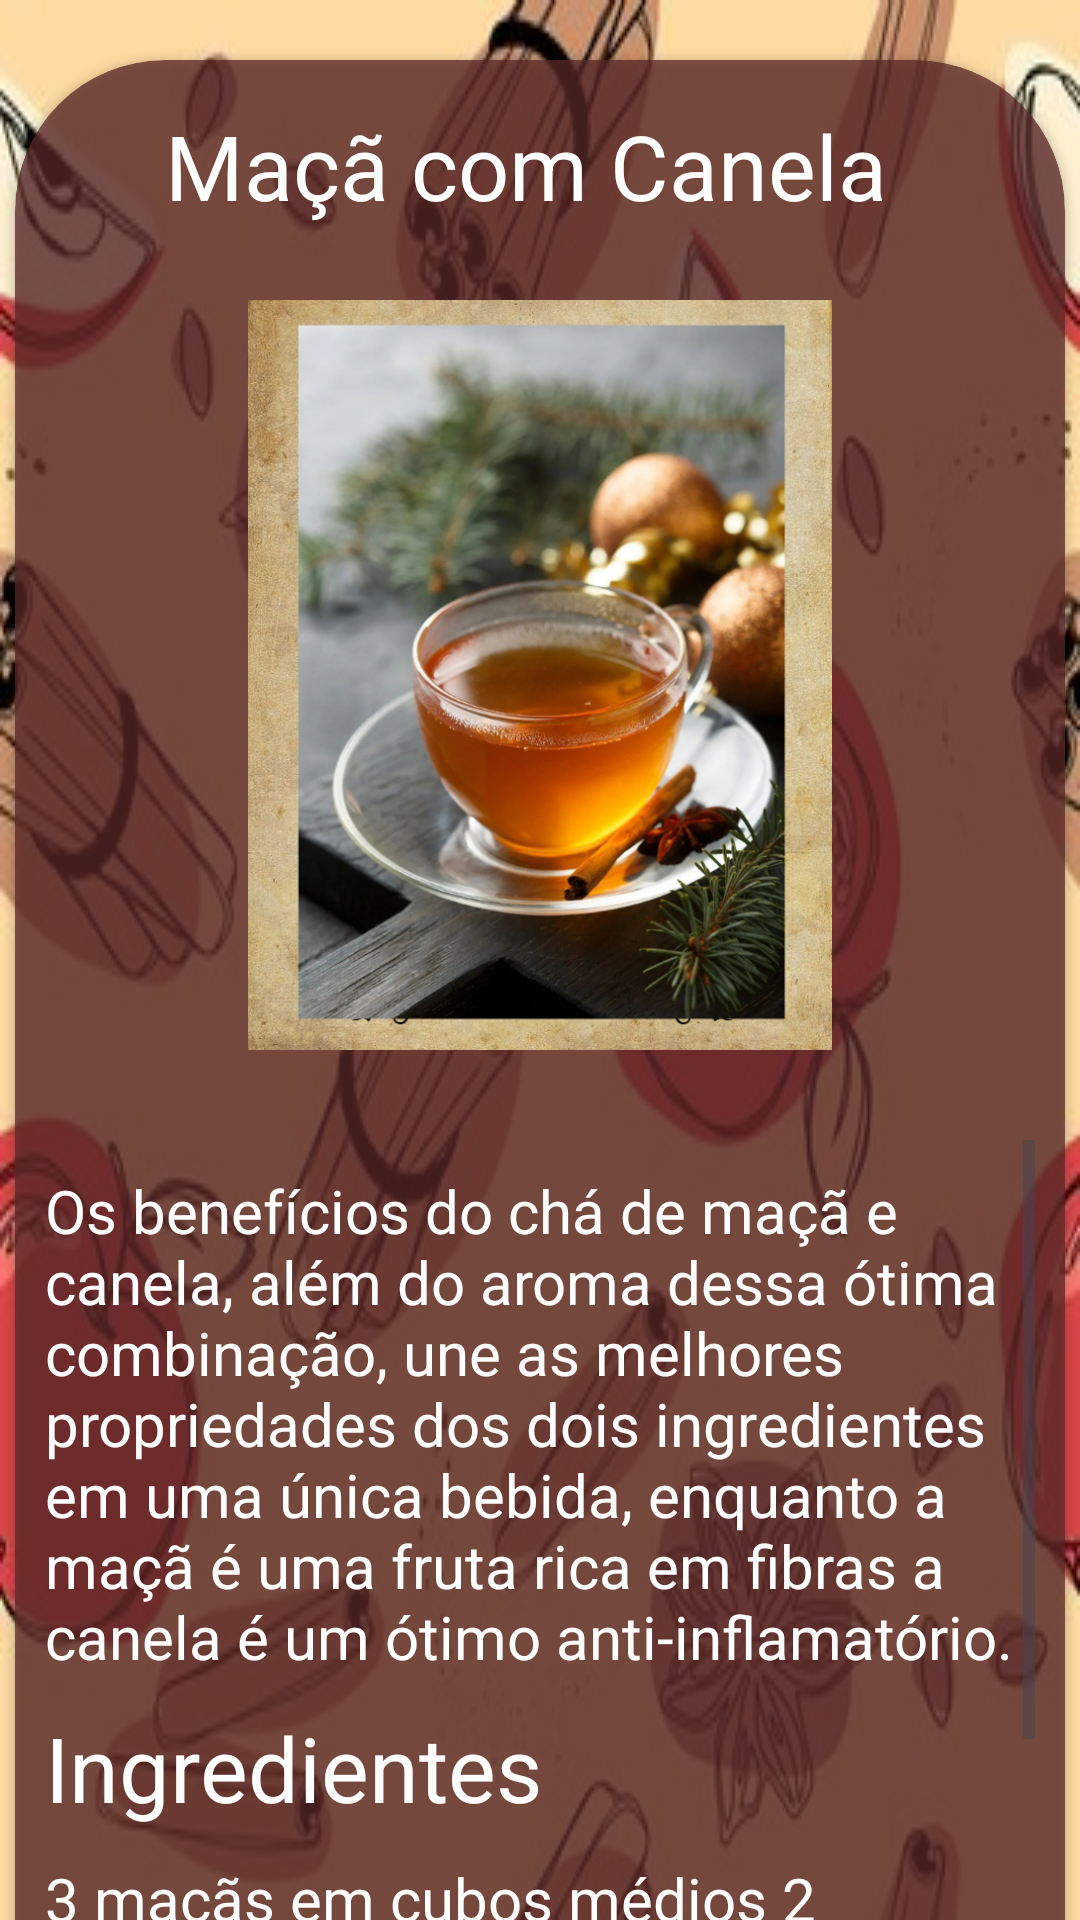

Produce the Android XML layout that renders to this screen, including the resource entries it uses.
<!-- AndroidManifest.xml: application theme Theme.AplicativoChá -->
<!-- res/layout/activity_fire2.xml -->
<?xml version="1.0" encoding="utf-8"?>
<LinearLayout xmlns:android="http://schemas.android.com/apk/res/android"
    xmlns:app="http://schemas.android.com/apk/res-auto"
    xmlns:tools="http://schemas.android.com/tools"
    android:layout_width="match_parent"
    android:layout_height="match_parent"
    android:orientation="vertical"
    android:layout_gravity="center"
    android:background="@drawable/wallpaperfire2"
    tools:context=".FireActivity2">

            <androidx.cardview.widget.CardView
                android:layout_width="350dp"
                android:layout_height="780dp"
                android:layout_margin="20dp"
                android:layout_marginTop="300dp"
                android:layout_gravity="center"
                android:backgroundTint="@color/Weloow"
                app:cardCornerRadius="50dp"
                tools:layout_editor_absoluteX="74dp"
                tools:layout_editor_absoluteY="164dp">
                <TextView
                    android:id="@+id/Text4"
                    android:layout_width="wrap_content"
                    android:layout_height="wrap_content"
                    android:layout_marginTop="15dp"
                    android:layout_marginLeft="50dp"
                    android:text="Maçã com Canela"
                    android:textColor="@color/Whitte"
                    android:textSize="30sp" />


                <Button
                    android:id="@+id/button8"
                    android:layout_width="150dp"
                    android:layout_height="wrap_content"
                    android:text="Voltar"
                    android:backgroundTint="@color/Wel"
                    android:layout_marginTop="720dp"
                    android:layout_marginLeft="110dp"/>
                <ScrollView
                    android:layout_width="330dp"
                    android:layout_height="350dp"
                    android:layout_gravity="end"
                    android:layout_marginTop="360dp"
                    android:layout_marginRight="10dp"
                    tools:layout_editor_absoluteX="1dp"
                    tools:layout_editor_absoluteY="375dp">

                <LinearLayout
                    android:layout_width="match_parent"
                    android:layout_height="wrap_content"
                    android:orientation="vertical">

                <TextView
                    android:id="@+id/textView9"
                    android:layout_width="wrap_content"
                    android:layout_height="wrap_content"
                    android:text="Os benefícios do chá de maçã e canela, além do aroma dessa ótima combinação, une as melhores propriedades dos dois ingredientes em uma única bebida, enquanto a maçã é uma fruta rica em fibras a canela é um ótimo anti-inflamatório."
                    android:layout_marginTop="10dp"
                    android:textColor="@color/Whitte"
                    android:textSize="20sp"/>
                <TextView
                    android:id="@+id/Text5"
                    android:layout_width="wrap_content"
                    android:layout_height="wrap_content"
                    android:layout_marginTop="10dp"
                    android:text="Ingredientes"
                    android:textColor="@color/Whitte"
                    android:textSize="30sp" />
                <TextView
                    android:id="@+id/textView10"
                    android:layout_width="wrap_content"
                    android:layout_height="wrap_content"
                    android:textColor="@color/Whitte"
                    android:text="3 maçãs em cubos médios
2 canelas em pau
1 litro de água"
                    android:layout_marginTop="10dp"
                    android:textSize="20sp"/>
                    <TextView
                        android:id="@+id/Text9"
                        android:layout_width="wrap_content"
                        android:layout_height="wrap_content"
                        android:layout_marginTop="10dp"
                        android:textColor="@color/Whitte"
                        android:text="Modo de Preparo"
                        android:textSize="30sp" />

                    <TextView
                        android:id="@+id/Text8"
                        android:layout_width="wrap_content"
                        android:layout_height="wrap_content"
                        android:layout_marginTop="10dp"
                        android:textColor="@color/Whitte"
                        android:text="1.  Em uma panela, coloque as maçãs, a canela e a água e eleve ao fogo alto.

2.  Assim que ferver, diminua o fogo para baixo e deixe cozinhar por cerca de 1h30, até reduzir o líquido pela metade.

3.  Desligue o fogo e, sobre um recipiente, passe o chá por uma peneira para coar. Aperte bem as maçãs com uma espátula para extrair todo o líquido. Sirva a seguir."
                        android:textSize="20sp" />
                </LinearLayout>
                </ScrollView>

                <ImageView
                    android:id="@+id/imageView3"
                    android:layout_width="300dp"
                    android:layout_marginLeft="25dp"
                    android:layout_marginTop="80dp"
                    android:layout_height="250dp"
                    app:srcCompat="@drawable/maca" />
            </androidx.cardview.widget.CardView>

</LinearLayout>
<!-- resources referenced by this layout -->
<resources>
  <color name="Wel">#8BEEE06E</color>
  <color name="Weloow">#BF5A2727</color>
  <color name="Whitte">#FFFFFF</color>
  <!-- drawable maca: png bitmap (drawable, 729302 bytes) -->
  <!-- drawable wallpaperfire2: jpg bitmap (drawable, 35175 bytes) -->
  <style name="Theme.AplicativoChá" parent="Base.Theme.AplicativoChá" />
  <style name="Base.Theme.AplicativoChá" parent="Theme.Material3.DayNight.NoActionBar">
          
          
      </style>
</resources>
